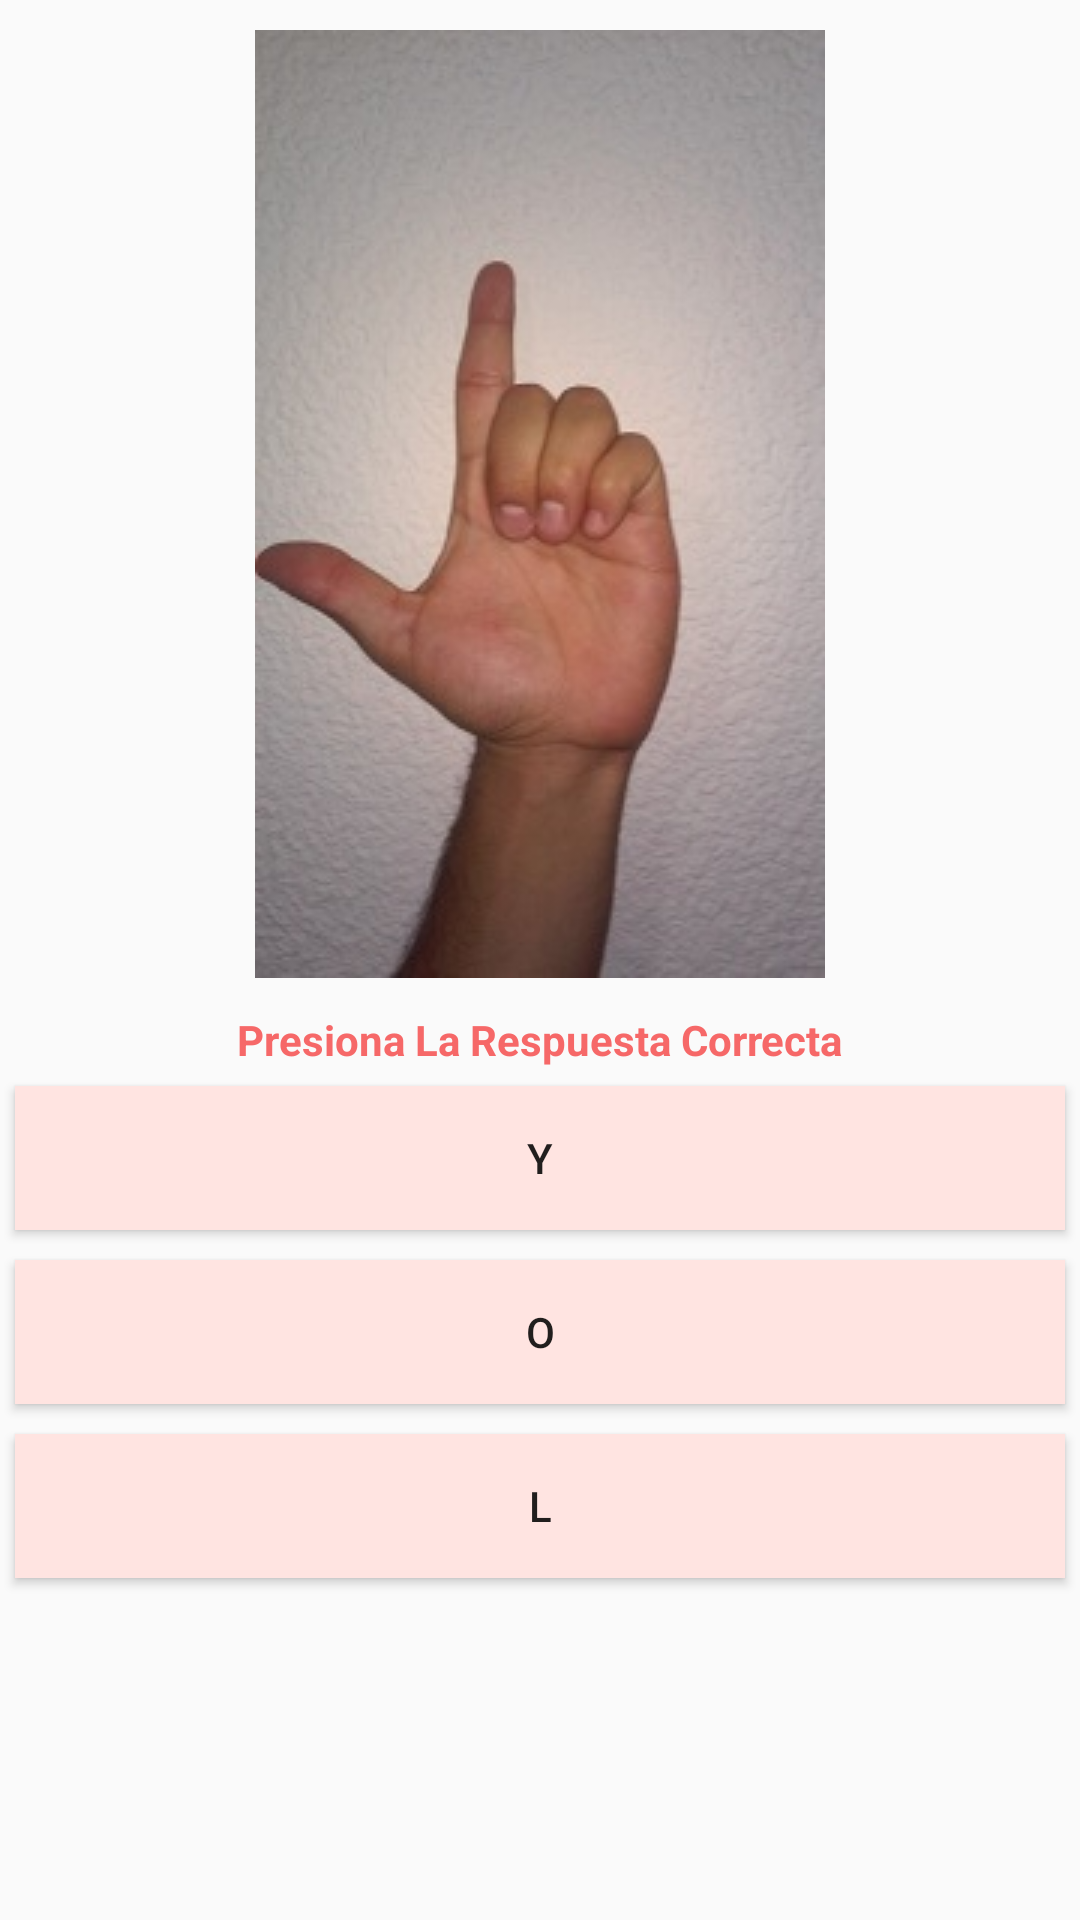

Write the Android layout XML for this screen, with the resource values it uses.
<!-- AndroidManifest.xml: application theme AppTheme -->
<!-- res/layout/juegoseis.xml -->
<?xml version="1.0" encoding="utf-8"?>
<LinearLayout xmlns:android="http://schemas.android.com/apk/res/android"
    android:layout_width="match_parent"
    android:layout_height="match_parent"
    android:orientation="vertical">

    <ImageView
        android:layout_width="wrap_content"
        android:layout_height="wrap_content"
        android:src="@drawable/l"
        android:layout_gravity="center_horizontal"
        android:padding="10dp"/>
    <TextView
        android:layout_width="wrap_content"
        android:layout_height="wrap_content"
        android:text="Presiona La Respuesta Correcta"
        android:layout_gravity="center_horizontal"
        android:padding="1dp"
        android:textColor="#f66868"
        android:textStyle="bold"/>
    <Button
        android:layout_width="match_parent"
        android:layout_height="wrap_content"
        android:text="Y"
        android:layout_margin="5dp"
        android:layout_marginBottom="3dp"
        android:id="@+id/respuestasiete"
        android:onClick="respuestaIncorrecta"
        android:background="#ffe4e1"/>
    <Button
        android:layout_width="match_parent"
        android:layout_height="wrap_content"
        android:background="#ffe4e1"
        android:text="O"
        android:layout_margin="5dp"
        android:layout_marginBottom="3dp"
        android:id="@+id/respuestaocho"
        android:onClick="respuestaIncorrecta"/>
    <Button
        android:layout_width="match_parent"
        android:layout_height="wrap_content"
        android:background="#ffe4e1"
        android:text="L"
        android:layout_margin="5dp"
        android:layout_marginBottom="3dp"
        android:id="@+id/respuestanueve"
        android:onClick="respuestaCorrecta"/>

</LinearLayout>
<!-- resources referenced by this layout -->
<resources>
  <!-- drawable l: jpg bitmap (drawable, 37408 bytes) -->
  <style name="AppTheme" parent="Theme.AppCompat.Light.DarkActionBar">
          
      </style>
</resources>
